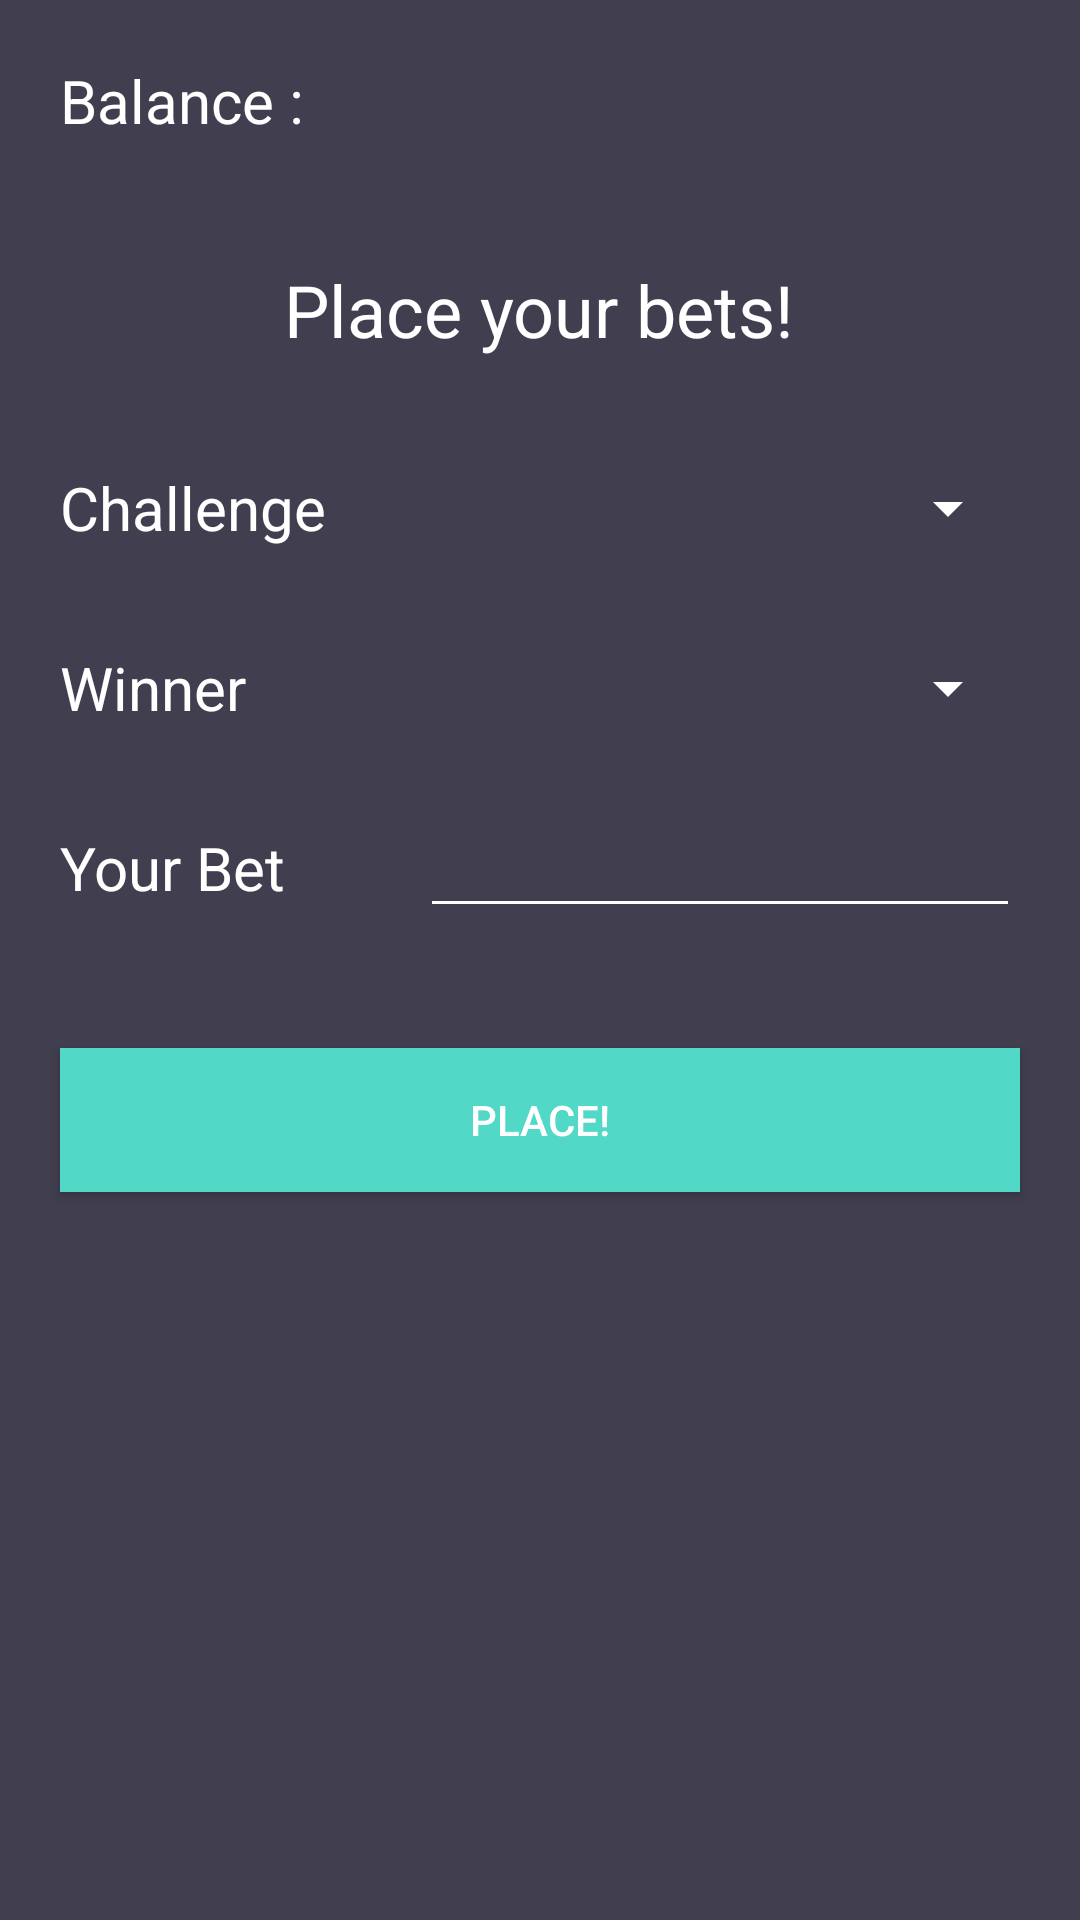

Write the Android layout XML for this screen, with the resource values it uses.
<!-- AndroidManifest.xml: application theme AppTheme -->
<!-- res/layout/activity_main.xml -->
<?xml version="1.0" encoding="utf-8"?>

<LinearLayout xmlns:android="http://schemas.android.com/apk/res/android"
    xmlns:app="http://schemas.android.com/apk/res-auto"
    xmlns:tools="http://schemas.android.com/tools"
    android:layout_width="match_parent"
    android:layout_height="match_parent"
    android:background="@color/colorBackground"
    android:orientation="vertical"
    tools:context=".MainActivity">

    <LinearLayout
        android:layout_width="match_parent"
        android:layout_height="wrap_content"
        android:layout_marginTop="20dp">

        <TextView
            android:layout_width="wrap_content"
            android:layout_height="wrap_content"
            android:layout_marginStart="20dp"
            android:text="@string/balance"
            android:textSize="20sp" />

        <TextView
            android:id="@+id/wallet_balance"
            android:layout_width="wrap_content"
            android:layout_height="wrap_content"
            android:layout_marginStart="20dp"
            android:textSize="20sp"
            tools:text="223" />

    </LinearLayout>

    <TextView
        android:layout_width="wrap_content"
        android:layout_height="wrap_content"
        android:layout_gravity="center_horizontal"
        android:layout_marginTop="40dp"
        android:text="@string/place_your_bets"
        android:textSize="24sp" />

    <LinearLayout
        android:layout_width="match_parent"
        android:layout_height="40dp"
        android:layout_marginEnd="20dp"
        android:layout_marginStart="20dp"
        android:layout_marginTop="30dp"
        android:orientation="horizontal">

        <TextView
            android:layout_width="100dp"
            android:layout_height="wrap_content"
            android:layout_gravity="center_vertical"
            android:layout_marginEnd="20dp"
            android:text="@string/challenge"
            android:textSize="20sp" />

        <Spinner
            android:id="@+id/challenges_ids"
            android:layout_width="match_parent"
            android:layout_height="wrap_content"
            android:layout_gravity="center_vertical" />

    </LinearLayout>

    <LinearLayout
        android:layout_width="match_parent"
        android:layout_height="40dp"
        android:layout_marginEnd="20dp"
        android:layout_marginStart="20dp"
        android:layout_marginTop="20dp"
        android:orientation="horizontal">

        <TextView
            android:layout_width="100dp"
            android:layout_height="wrap_content"
            android:layout_gravity="center_vertical"
            android:layout_marginEnd="20dp"
            android:text="@string/choose_winner"
            android:textSize="20sp" />

        <Spinner
            android:id="@+id/teams_names"
            android:layout_width="match_parent"
            android:layout_height="wrap_content"
            android:layout_gravity="center_vertical"
            android:popupBackground="#482d8c" />

    </LinearLayout>

    <LinearLayout
        android:layout_width="match_parent"
        android:layout_height="40dp"
        android:layout_marginEnd="20dp"
        android:layout_marginStart="20dp"
        android:layout_marginTop="20dp"
        android:orientation="horizontal">

        <TextView
            android:layout_width="100dp"
            android:layout_height="wrap_content"
            android:layout_gravity="center_vertical"
            android:layout_marginEnd="20dp"
            android:text="@string/your_bet"
            android:textSize="20sp" />

        <EditText
            android:id="@+id/your_bet"
            android:layout_width="match_parent"
            android:layout_height="wrap_content"
            android:textColor="#FFFFFF"
            android:inputType="numberDecimal" />

    </LinearLayout>

    <android.support.v7.widget.AppCompatButton
        android:id="@+id/appCompatButtonPlace"
        android:layout_width="match_parent"
        android:layout_height="wrap_content"
        android:layout_marginEnd="20dp"
        android:layout_marginStart="20dp"
        android:layout_marginTop="40dp"
        android:background="@color/colorTextHint"
        android:enabled="true"
        android:text="@string/text_place" />

</LinearLayout>
<!-- resources referenced by this layout -->
<resources>
  <color name="colorBackground">#413e4f</color>
  <color name="colorTextHint">#51d8c7</color>
  <string name="balance">Balance :</string>
  <string name="challenge">Challenge</string>
  <string name="choose_winner">Winner</string>
  <string name="place_your_bets">Place your bets!</string>
  <string name="text_place">Place!</string>
  <string name="your_bet">Your Bet</string>
  <style name="AppTheme" parent="Theme.AppCompat.Light.DarkActionBar">
          <item name="colorPrimary">@color/colorPrimary</item>
          <item name="colorPrimaryDark">@color/colorPrimaryDark</item>
          <item name="colorAccent">@color/colorAccent</item>
          <item name="android:textColor">@color/colorText</item>
          <item name="android:textColorHint">@color/colorText</item>
          <item name="colorControlNormal">@color/colorText</item>
          <item name="colorControlActivated">@color/colorText</item>
      </style>
  <color name="colorPrimary">#51d8c7</color>
  <color name="colorPrimaryDark">#51d8c7</color>
  <color name="colorAccent">#FFFFFF</color>
  <color name="colorText">#FFFFFF</color>
</resources>
